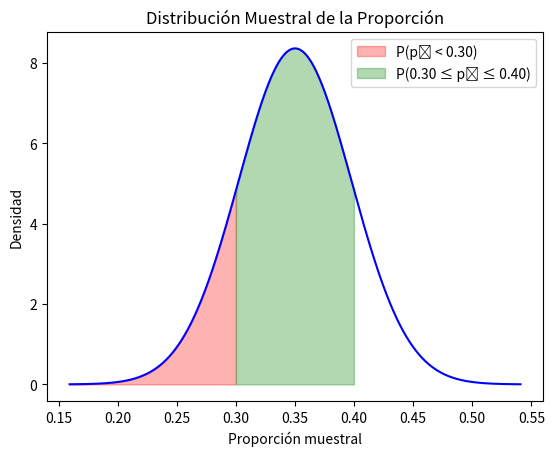

Python code for this plot:
import numpy as np
import matplotlib.pyplot as plt
from scipy.stats import norm

# Parámetros
p, n = 0.35, 100
se_p = np.sqrt(p * (1 - p) / n)  # Error estándar

# a) P(p̂ < 0.30)
prob_a_p = norm.cdf(0.30, p, se_p)

# b) P(0.30 ≤ p̂ ≤ 0.40)
prob_b_p = norm.cdf(0.40, p, se_p) - norm.cdf(0.30, p, se_p)

# c) Falta

# Gráfico
x_p = np.linspace(p - 4*se_p, p + 4*se_p, 1000)
y_p = norm.pdf(x_p, p, se_p)
plt.plot(x_p, y_p, 'b-')
plt.fill_between(x_p, y_p, where=(x_p < 0.30), color='red', alpha=0.3, label='P(p̂ < 0.30)')
plt.fill_between(x_p, y_p, where=(x_p >= 0.30) & (x_p <= 0.40), color='green', alpha=0.3, label='P(0.30 ≤ p̂ ≤ 0.40)')
plt.title('Distribución Muestral de la Proporción')
plt.xlabel('Proporción muestral')
plt.ylabel('Densidad')
plt.legend()

print(f"a) P(p̂ < 0.30) = {prob_a_p:.4f}")
print(f"b) P(0.30 ≤ p̂ ≤ 0.40) = {prob_b_p:.4f}")
print(f"c) Falta completar el inciso c")

plt.show()